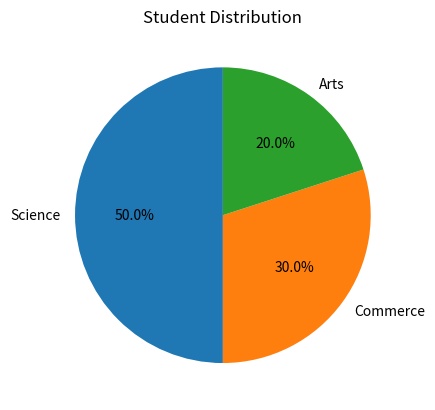

Source code (Python):
import matplotlib.pyplot as plt

streams = ['Science', 'Commerce', 'Arts']
students = [50, 30, 20]

plt.pie(students, labels=streams, autopct='%1.1f%%', startangle=90)
plt.title("Student Distribution")
plt.show()
